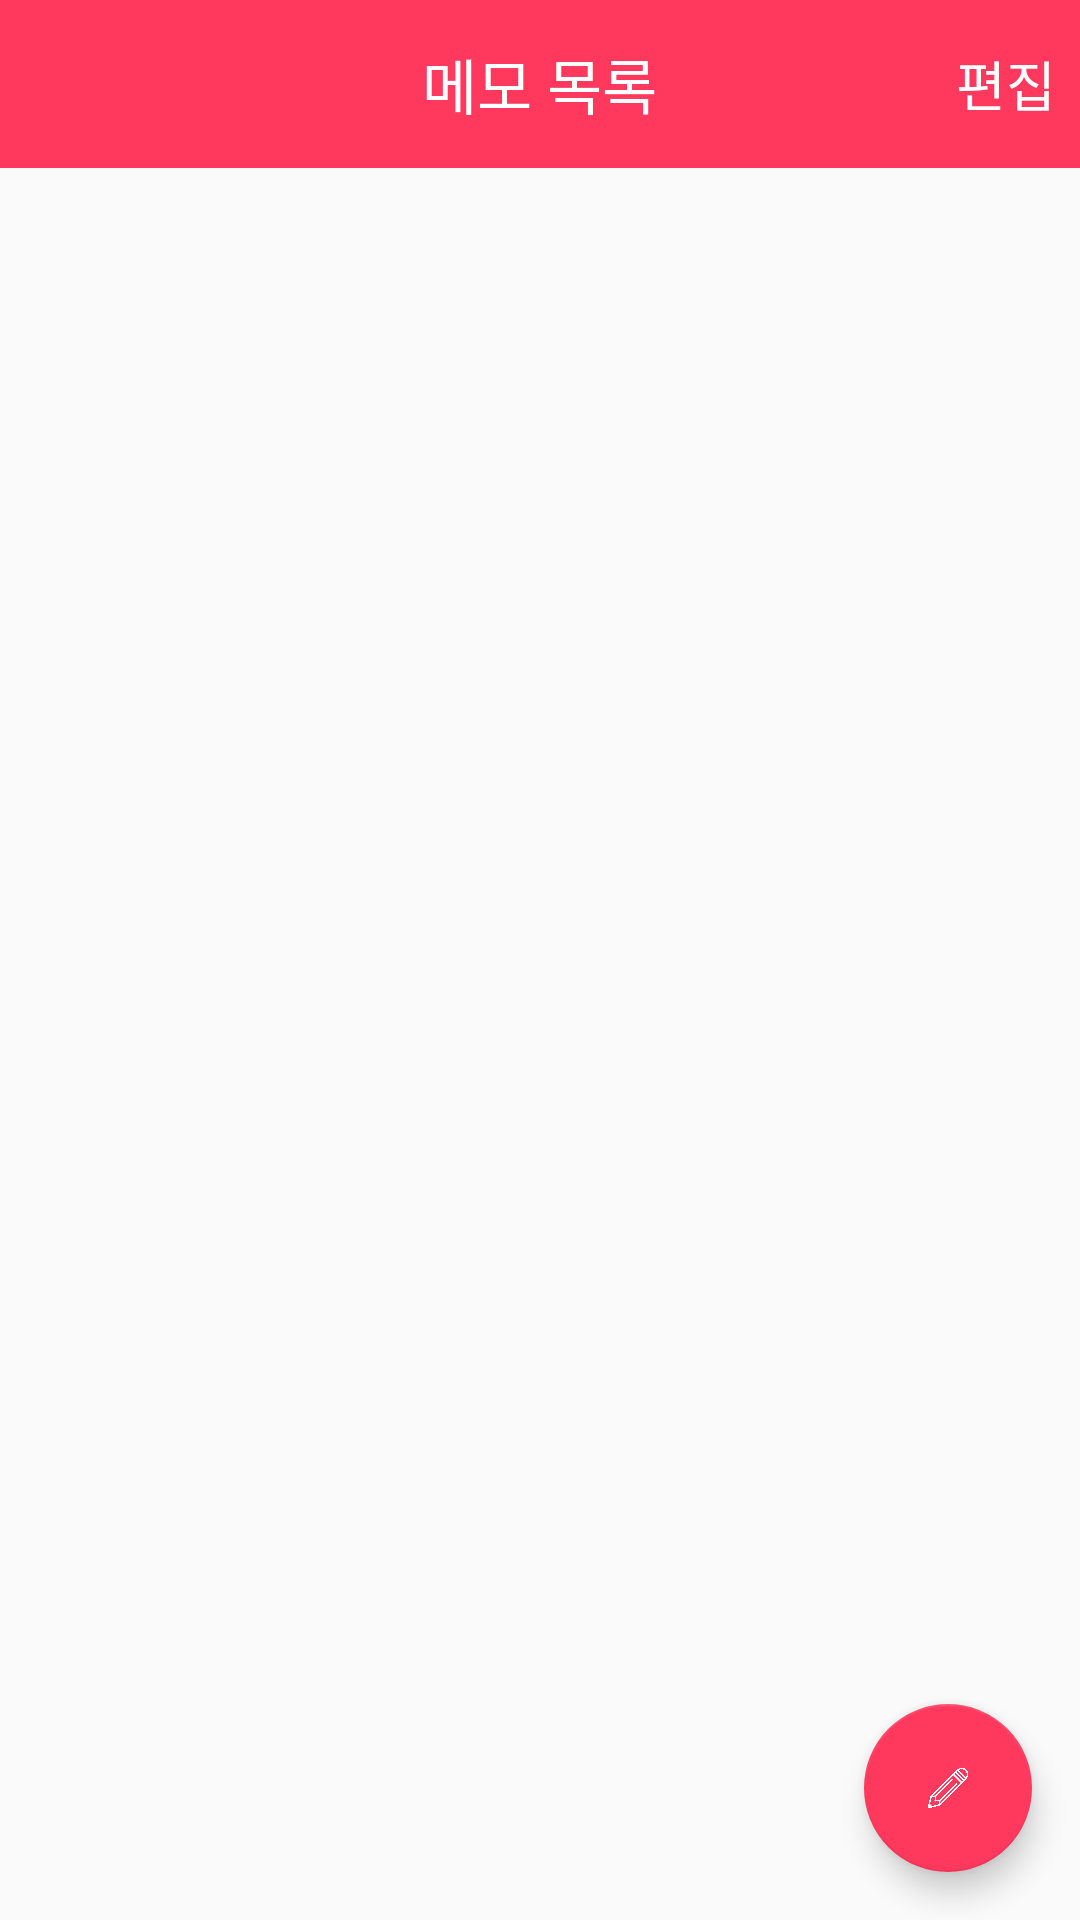

This screen was rendered from an Android layout file. Write that file and the resources it references.
<!-- AndroidManifest.xml: application theme AppTheme -->
<!-- res/layout/memo_main.xml -->
<RelativeLayout xmlns:android="http://schemas.android.com/apk/res/android"
    xmlns:tools="http://schemas.android.com/tools"
    android:layout_width="match_parent"
    android:layout_height="match_parent"
    xmlns:app="http://schemas.android.com/apk/res-auto"
    tools:context=".MainActivity">

    <android.support.v7.widget.Toolbar
        android:id="@+id/memo_toolbar"
        android:layout_width="match_parent"
        android:layout_height="56dp"
        android:layout_alignParentTop="true"
        android:background="@color/colorPrimary"
        app:contentInsetStart="0dp"
        app:contentInsetEnd="0dp">
        <RelativeLayout
            android:layout_width="match_parent"
            android:layout_height="match_parent">
            <TextView
                android:id="@+id/memoEdit_text"
                android:layout_width="wrap_content"
                android:layout_height="wrap_content"
                android:layout_marginLeft="5dp"
                android:text="편집"
                android:textColor="#FFFF"
                android:textSize="18dp"
                android:background="@android:color/transparent"
                android:layout_alignParentRight="true"
                android:layout_centerVertical="true"
                android:layout_centerHorizontal="true"
                android:layout_marginRight="8dp"/>
            <TextView
                android:id="@+id/memolist"
                android:layout_width="wrap_content"
                android:layout_height="wrap_content"
                android:layout_centerInParent="true"
                android:text="메모 목록"
                android:textSize="20dp"
                android:textColor="@android:color/white"/>
        </RelativeLayout>
    </android.support.v7.widget.Toolbar>

    <android.support.design.widget.FloatingActionButton
        android:layout_width="wrap_content"
        android:layout_height="wrap_content"
        android:layout_margin="16dp"
        app:fabSize="normal"
        app:backgroundTint="#ff395e"
        android:layout_alignParentBottom="true"
        android:layout_alignParentRight="true"
        android:src="@drawable/memo_add"/>
    <android.support.v7.widget.RecyclerView
        android:layout_below="@id/memo_toolbar"
        android:id="@+id/memo_recyclerView"
        android:layout_width="match_parent"
        android:layout_height="match_parent">
    </android.support.v7.widget.RecyclerView>

</RelativeLayout>
<!-- resources referenced by this layout -->
<resources>
  <color name="colorPrimary">#ff395e</color>
  <!-- drawable memo_add: png bitmap (drawable, 82251 bytes) -->
  <style name="AppTheme" parent="Theme.AppCompat.Light.NoActionBar">
          
          <item name="colorPrimary">@color/colorPrimary</item>
          <item name="colorPrimaryDark">@color/colorPrimaryDark</item>
          <item name="colorAccent">#FFFFFF</item>
      </style>
  <color name="colorPrimaryDark">#303F9F</color>
</resources>
